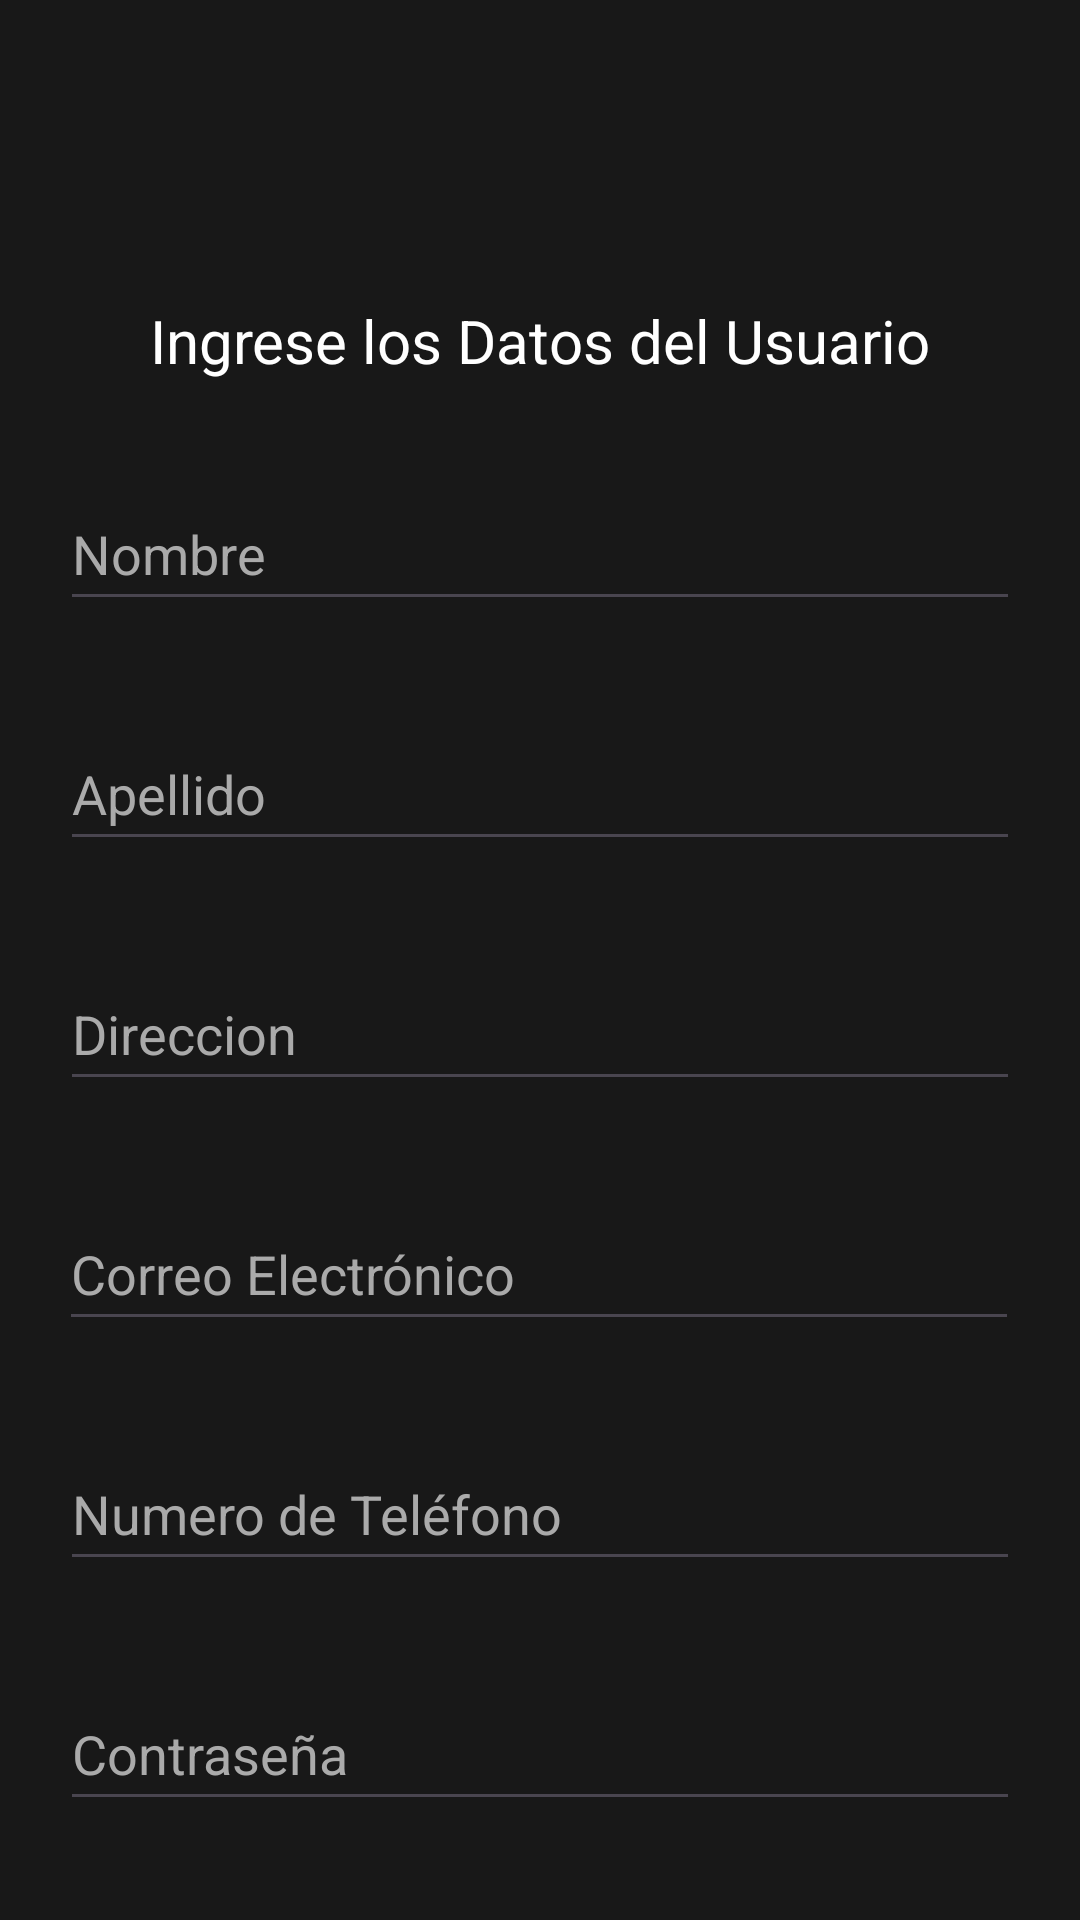

Here is an Android app screen rendered from its layout file. Give the layout XML and the strings, colors and styles it references.
<!-- AndroidManifest.xml: application theme Theme.Sistema_Boha -->
<!-- res/layout/activity_registrar_usuario.xml -->
<?xml version="1.0" encoding="utf-8"?>
<androidx.constraintlayout.widget.ConstraintLayout xmlns:android="http://schemas.android.com/apk/res/android"
    xmlns:app="http://schemas.android.com/apk/res-auto"
    xmlns:tools="http://schemas.android.com/tools"
    android:id="@+id/main"
    android:layout_width="match_parent"
    android:layout_height="match_parent"
    android:background="#181818"
    tools:context=".RegistrarUsuario">

    <EditText
        android:id="@+id/txtNombre"
        android:layout_width="320dp"
        android:layout_height="48dp"
        android:layout_marginTop="32dp"
        android:autofillHints=""
        android:ems="10"
        android:hint="@string/nombre"
        android:inputType="text"
        android:textColorHint="@android:color/darker_gray"
        app:layout_constraintEnd_toEndOf="parent"
        app:layout_constraintStart_toStartOf="parent"
        app:layout_constraintTop_toBottomOf="@+id/txtMensajeSuperior" />

    <EditText
        android:id="@+id/txtApellido"
        android:layout_width="320dp"
        android:layout_height="48dp"
        android:layout_marginTop="32dp"
        android:autofillHints=""
        android:ems="10"
        android:hint="@string/apellido"
        android:inputType="text"
        android:textColorHint="@android:color/darker_gray"
        app:layout_constraintEnd_toEndOf="parent"
        app:layout_constraintStart_toStartOf="parent"
        app:layout_constraintTop_toBottomOf="@+id/txtNombre" />

    <EditText
        android:id="@+id/txtClave"
        android:layout_width="320dp"
        android:layout_height="48dp"
        android:layout_marginTop="32dp"
        android:autofillHints=""
        android:ems="10"
        android:hint="@string/contrase_a"
        android:inputType="textPassword"
        android:textColorHint="@android:color/darker_gray"
        app:layout_constraintEnd_toEndOf="parent"
        app:layout_constraintStart_toStartOf="parent"
        app:layout_constraintTop_toBottomOf="@+id/txtNumCelular" />

    <EditText
        android:id="@+id/txtNumCelular"
        android:layout_width="320dp"
        android:layout_height="48dp"
        android:layout_marginTop="32dp"
        android:autofillHints=""
        android:ems="10"
        android:hint="@string/numero_de_tel_fono"
        android:inputType="phone"
        android:textColorHint="@android:color/darker_gray"
        app:layout_constraintEnd_toEndOf="parent"
        app:layout_constraintStart_toStartOf="parent"
        app:layout_constraintTop_toBottomOf="@+id/txtEmail" />

    <EditText
        android:id="@+id/txtEmail"
        android:layout_width="320dp"
        android:layout_height="48dp"
        android:layout_marginTop="32dp"
        android:autofillHints=""
        android:ems="10"
        android:hint="@string/correo_electr_nico"
        android:inputType="textEmailAddress"
        android:textColorHint="@android:color/darker_gray"
        app:layout_constraintEnd_toEndOf="parent"
        app:layout_constraintHorizontal_bias="0.494"
        app:layout_constraintStart_toStartOf="parent"
        app:layout_constraintTop_toBottomOf="@+id/txtDireccion" />

    <Button
        android:id="@+id/btn_Registrar"
        android:layout_width="wrap_content"
        android:layout_height="wrap_content"
        android:layout_marginTop="32dp"
        android:backgroundTint="#DCBB3A"
        android:text="@string/registrar_usuario"
        android:textColor="#181818"
        app:layout_constraintEnd_toEndOf="parent"
        app:layout_constraintStart_toStartOf="parent"
        app:layout_constraintTop_toBottomOf="@+id/txtClave" />

    <TextView
        android:id="@+id/txtMensajeSuperior"
        android:layout_width="wrap_content"
        android:layout_height="wrap_content"
        android:layout_marginTop="100dp"
        android:text="@string/ingrese_los_datos_del_usuario"
        android:textColor="@color/white"
        android:textSize="20sp"
        app:layout_constraintEnd_toEndOf="parent"
        app:layout_constraintStart_toStartOf="parent"
        app:layout_constraintTop_toTopOf="parent" />

    <EditText
        android:id="@+id/txtDireccion"
        android:layout_width="320dp"
        android:layout_height="48dp"
        android:layout_marginTop="32dp"
        android:ems="10"
        android:hint="@string/direccion"
        android:inputType="text"
        android:textColorHint="@android:color/darker_gray"
        app:layout_constraintEnd_toEndOf="parent"
        app:layout_constraintStart_toStartOf="parent"
        app:layout_constraintTop_toBottomOf="@+id/txtApellido" />
</androidx.constraintlayout.widget.ConstraintLayout>
<!-- resources referenced by this layout -->
<resources>
  <color name="white">#FFFFFFFF</color>
  <string name="apellido">Apellido</string>
  <string name="contrase_a">Contraseña</string>
  <string name="correo_electr_nico">Correo Electrónico</string>
  <string name="direccion">Direccion</string>
  <string name="ingrese_los_datos_del_usuario">Ingrese los Datos del Usuario</string>
  <string name="nombre">Nombre</string>
  <string name="numero_de_tel_fono">Numero de Teléfono</string>
  <string name="registrar_usuario">Registrar Usuario</string>
  <style name="Theme.Sistema_Boha" parent="Base.Theme.Sistema_Boha" />
  <style name="Base.Theme.Sistema_Boha" parent="Theme.Material3.DayNight.NoActionBar">
          
          
      </style>
</resources>
